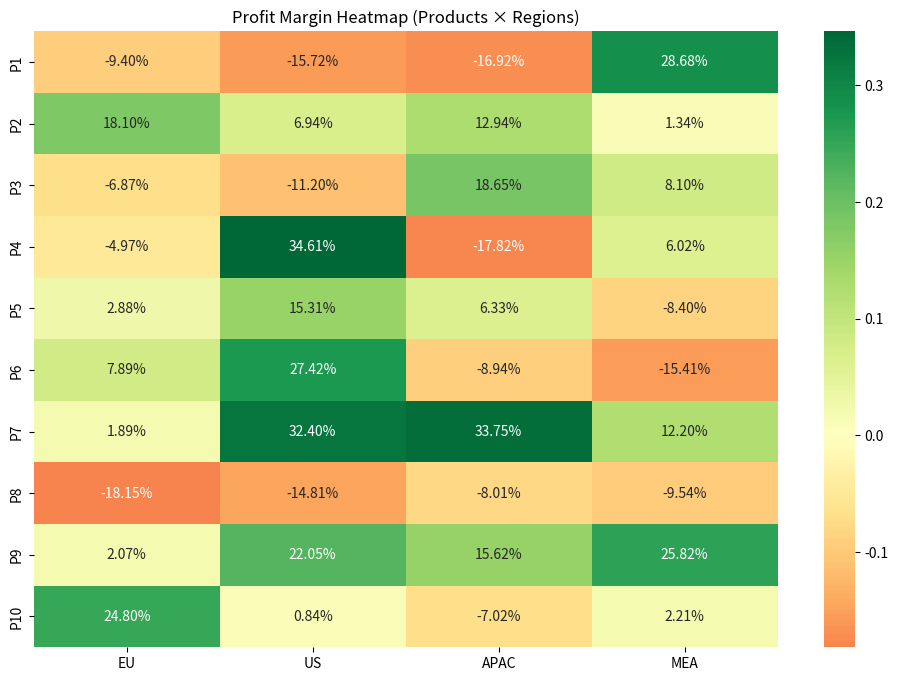

This chart was generated by the following Python code:
"""
Advanced Profitability Heatmap (Products × Regions)
"""

import numpy as np
import pandas as pd
import seaborn as sns
import matplotlib.pyplot as plt

products = [f"P{i}" for i in range(1, 11)]
regions = ["EU", "US", "APAC", "MEA"]

data = np.random.uniform(-0.2, 0.35, (10, 4))  # profit margin

df = pd.DataFrame(data, index=products, columns=regions)

plt.figure(figsize=(12, 8))
sns.heatmap(df, annot=True, fmt=".2%", cmap="RdYlGn", center=0)
plt.title("Profit Margin Heatmap (Products × Regions)")
plt.show()
